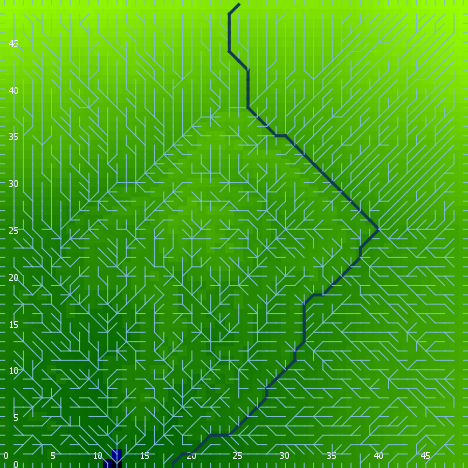

Source data for this figure (header and first rows):
export-world data (NetLogo 6.0.4)
land.nlogo
01/13/2020 23:45:14:936 +0000
RANDOM STATE
0 0 -1727483681 611 1.5155937046047452 f…
GLOBALS
min-pxcor, max-pxcor, min-pycor, max-pycor, perspective, subject, nextIndex, directed-links, ticks, algorithm-style, continentality, display-mode, do-fill-sinks, elevationdistribution, elevationnoise, elevationsmoothstep, featureanglerange, landoceanratio, maxdist, maxelevation, minelevation, numcontinents, numoceans, numranges
0, 49, 0, 49, 0, nobody, 2600, "UNDIRECTED", -1, "C#", 2280, "terrain", true, [0.8052626895971489 0.30654438936158324 …, 0.1296, 1, 3.039, 0.9988, 34.65, 1.227, -0.01379, 5, 7, 0
TURTLES
who, color, heading, xcor, ycor, shape, label, label-color, breed, hidden?, size, pen-size, pen-mode, points
0, 115, 50, 13, 3, "default", "", 9.9, {breed flowholders}, true, 1, 1, "up", 
1, 75, 338, 47, 17, "default", "", 9.9, {breed flowholders}, true, 1, 1, "up", 
2, 65, 284, 43, 43, "default", "", 9.9, {breed flowholders}, true, 1, 1, "up", 
3, 95, 249, 23, 24, "default", "", 9.9, {breed flowholders}, true, 1, 1, "up", 
4, 75, 198, 4, 21, "default", "", 9.9, {breed flowholders}, true, 1, 1, "up", 
5, 65, 337, 21, 23, "default", "", 9.9, {breed flowholders}, true, 1, 1, "up", 
6, 95, 51, 26, 36, "default", "", 9.9, {breed flowholders}, true, 1, 1, "up", 
7, 65, 267, 44, 1, "default", "", 9.9, {breed flowholders}, true, 1, 1, "up", 
8, 125, 29, 24, 39, "default", "", 9.9, {breed flowholders}, true, 1, 1, "up", 
9, 115, 89, 7, 18, "default", "", 9.9, {breed flowholders}, true, 1, 1, "up", 
10, 95, 224, 18, 16, "default", "", 9.9, {breed flowholders}, true, 1, 1, "up", 
11, 35, 243, 38, 13, "default", "", 9.9, {breed flowholders}, true, 1, 1, "up", 
12, 5, 189, 13, 8, "default", "", 9.9, {breed flowholders}, true, 1, 1, "up", 
13, 97, 180, 19, 0, "line half", "", 9.9, {breed flowholders}, false, 1, 1, "up", 
14, 125, 298, 36, 30, "default", "", 9.9, {breed flowholders}, true, 1, 1, "up", 
15, 105, 82, 39, 46, "default", "", 9.9, {breed flowholders}, true, 1, 1, "up", 
16, 75, 351, 39, 45, "default", "", 9.9, {breed flowholders}, true, 1, 1, "up", 
17, 95, 82, 46, 1, "default", "", 9.9, {breed flowholders}, true, 1, 1, "up", 
18, 45, 156, 4, 14, "default", "", 9.9, {breed flowholders}, true, 1, 1, "up", 
19, 15, 231, 47, 45, "default", "", 9.9, {breed flowholders}, true, 1, 1, "up", 
20, 105, 113, 20, 38, "default", "", 9.9, {breed flowholders}, true, 1, 1, "up", 
21, 45, 188, 12, 27, "default", "", 9.9, {breed flowholders}, true, 1, 1, "up", 
22, 65, 218, 32, 2, "default", "", 9.9, {breed flowholders}, true, 1, 1, "up", 
23, 75, 88, 30, 42, "default", "", 9.9, {breed flowholders}, true, 1, 1, "up", 
24, 125, 34, 5, 9, "default", "", 9.9, {breed flowholders}, true, 1, 1, "up", 
25, 105, 8, 23, 25, "default", "", 9.9, {breed flowholders}, true, 1, 1, "up", 
26, 75, 159, 9, 48, "default", "", 9.9, {breed flowholders}, true, 1, 1, "up", 
27, 15, 128, 30, 23, "default", "", 9.9, {breed flowholders}, true, 1, 1, "up", 
28, 115, 358, 44, 5, "default", "", 9.9, {breed flowholders}, true, 1, 1, "up", 
29, 85, 283, 29, 40, "default", "", 9.9, {breed flowholders}, true, 1, 1, "up", 
30, 97, 90, 49, 38, "line half", "", 9.9, {breed flowholders}, false, 1, 1, "up", 
31, 125, 162, 47, 48, "default", "", 9.9, {breed flowholders}, true, 1, 1, "up", 
32, 95, 182, 24, 45, "default", "", 9.9, {breed flowholders}, true, 1, 1, "up", 
33, 45, 13, 32, 26, "default", "", 9.9, {breed flowholders}, true, 1, 1, "up", 
34, 25, 235, 40, 8, "default", "", 9.9, {breed flowholders}, true, 1, 1, "up", 
35, 85, 341, 21, 48, "default", "", 9.9, {breed flowholders}, true, 1, 1, "up", 
36, 95, 211, 11, 46, "default", "", 9.9, {breed flowholders}, true, 1, 1, "up", 
37, 105, 213, 18, 31, "default", "", 9.9, {breed flowholders}, true, 1, 1, "up", 
38, 75, 186, 33, 35, "default", "", 9.9, {breed flowholders}, true, 1, 1, "up", 
39, 25, 301, 35, 13, "default", "", 9.9, {breed flowholders}, true, 1, 1, "up", 
40, 65, 204, 4, 25, "default", "", 9.9, {breed flowholders}, true, 1, 1, "up", 
41, 95, 11, 20, 2, "default", "", 9.9, {breed flowholders}, true, 1, 1, "up", 
42, 105, 250, 7, 14, "default", "", 9.9, {breed flowholders}, true, 1, 1, "up", 
43, 5, 190, 48, 37, "default", "", 9.9, {breed flowholders}, true, 1, 1, "up", 
44, 75, 47, 8, 34, "default", "", 9.9, {breed flowholders}, true, 1, 1, "up", 
45, 5, 301, 7, 19, "default", "", 9.9, {breed flowholders}, true, 1, 1, "up", 
46, 135, 7, 45, 6, "default", "", 9.9, {breed flowholders}, true, 1, 1, "up", 
47, 125, 29, 7, 26, "default", "", 9.9, {breed flowholders}, true, 1, 1, "up", 
48, 97, 90, 49, 39, "line half", "", 9.9, {breed flowholders}, false, 1, 1, "up", 
49, 95, 304, 37, 18, "default", "", 9.9, {breed flowholders}, true, 1, 1, "up", 
50, 125, 256, 3, 10, "default", "", 9.9, {breed flowholders}, true, 1, 1, "up", 
... 7,501 more rows
